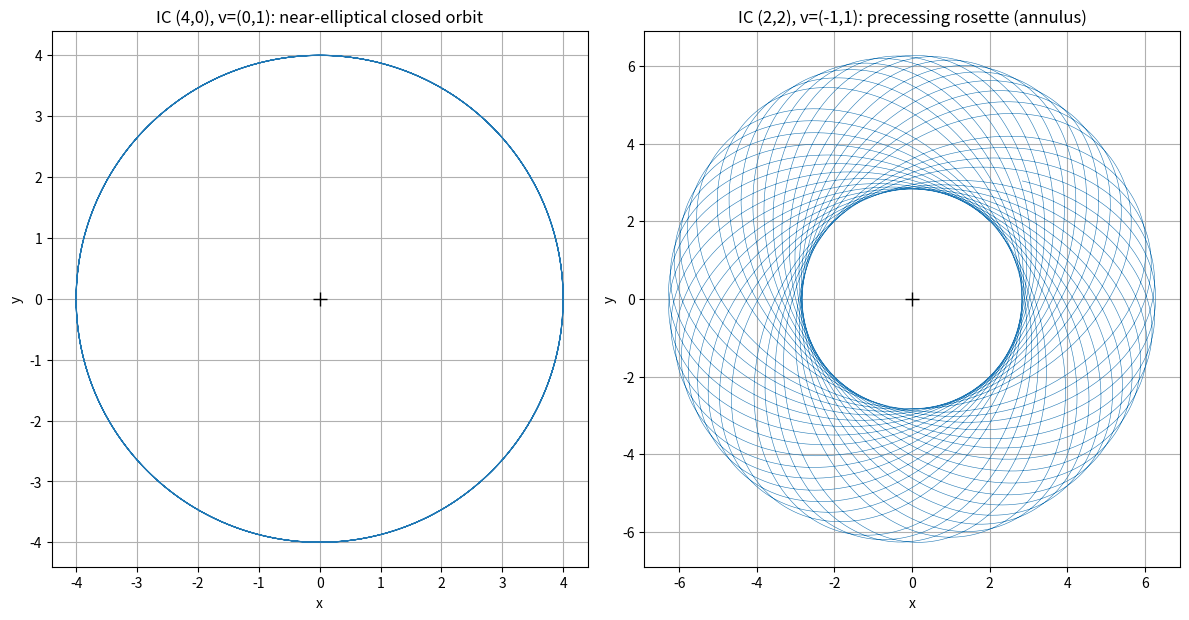

Here is the Python script that generated this plot: (Note: this script raises an exception after producing the figure.)
import matplotlib
matplotlib.use("Agg")
import matplotlib.pyplot as plt
import numpy as np

# ----------------------------------------------------------------------
# Central attractive force of magnitude G/r pointing toward the origin.
# Cartesian components (so that magnitude = G/r):
#   fx = -G*x/r^2 , fy = -G*y/r^2 , with r^2 = x^2 + y^2
# Mass is taken as 1, so force = acceleration.
# ----------------------------------------------------------------------
def accel(pos, G):
    x, y = pos
    r2 = x*x + y*y          # r^2 = x^2 + y^2
    ax = -G * x / r2        # fx = -G*x/r^2
    ay = -G * y / r2        # fy = -G*y/r^2
    return np.array([ax, ay])

# ----------------------------------------------------------------------
# Generic vector velocity-Verlet integrator for one 2D particle.
# Implemented explicitly (no one-shot routine):
#   1) half-kick / drift bookkeeping done via the standard 3-line update
# ----------------------------------------------------------------------
def velocity_verlet(pos0, vel0, G, dt, t_final):
    n_steps = int(round(t_final / dt))
    pos = np.array(pos0, dtype=float)
    vel = np.array(vel0, dtype=float)
    a = accel(pos, G)                       # initial acceleration

    traj = np.empty((n_steps + 1, 2))
    traj[0] = pos

    for i in range(n_steps):
        # 1) advance position using current velocity and acceleration
        pos = pos + vel * dt + 0.5 * a * dt * dt
        # 2) compute new acceleration at the new position
        a_new = accel(pos, G)
        # 3) advance velocity using the average of old and new acceleration
        vel = vel + 0.5 * (a + a_new) * dt
        # 4) roll the acceleration forward for the next step
        a = a_new
        traj[i + 1] = pos

    return traj

# ----------------------------------------------------------------------
# Parameters and the two runs
# ----------------------------------------------------------------------
G = 1.0
dt = 0.1

# Run 1: near-elliptical closed orbit
traj1 = velocity_verlet((4.0, 0.0), (0.0, 1.0), G, dt, 100.0)

# Run 2: precessing rosette that fills an annulus
traj2 = velocity_verlet((2.0, 2.0), (-1.0, 1.0), G, dt, 1000.0)

# ----------------------------------------------------------------------
# Check quantities: radial extent (peri- and apo-center) of each orbit.
# A closed ellipse has a well-defined, essentially unchanging pair of
# turning radii; a filling rosette spans a whole annulus between r_min
# and r_max as its orientation precesses.
# ----------------------------------------------------------------------
r1 = np.sqrt(traj1[:, 0]**2 + traj1[:, 1]**2)
r2 = np.sqrt(traj2[:, 0]**2 + traj2[:, 1]**2)

print("Run 1 (4,0) v=(0,1) to t=100:")
print("  r_min = {:.6f}".format(r1.min()))
print("  r_max = {:.6f}".format(r1.max()))
print("  start-vs-end position gap = {:.6f}".format(
      np.linalg.norm(traj1[0] - traj1[-1])))

print("Run 2 (2,2) v=(-1,1) to t=1000:")
print("  r_min = {:.6f}".format(r2.min()))
print("  r_max = {:.6f}".format(r2.max()))
print("  annulus width (r_max - r_min) = {:.6f}".format(r2.max() - r2.min()))
print("  start-vs-end position gap = {:.6f}".format(
      np.linalg.norm(traj2[0] - traj2[-1])))

# ----------------------------------------------------------------------
# Plots
# ----------------------------------------------------------------------
fig, axes = plt.subplots(1, 2, figsize=(12, 6))

axes[0].plot(traj1[:, 0], traj1[:, 1], lw=0.8)
axes[0].plot(0, 0, 'k+', ms=10)
axes[0].set_title("IC (4,0), v=(0,1): near-elliptical closed orbit")
axes[0].set_xlabel("x"); axes[0].set_ylabel("y")
axes[0].set_aspect("equal"); axes[0].grid(True)

axes[1].plot(traj2[:, 0], traj2[:, 1], lw=0.4)
axes[1].plot(0, 0, 'k+', ms=10)
axes[1].set_title("IC (2,2), v=(-1,1): precessing rosette (annulus)")
axes[1].set_xlabel("x"); axes[1].set_ylabel("y")
axes[1].set_aspect("equal"); axes[1].grid(True)

plt.tight_layout()
plt.savefig("/private/tmp/claude-501/-Users-lvmy-neu-teaching-numericalR-numericalR/e8e9d206-e3a8-4079-be52-06334c0a89a5/scratchpad/eval/gen/5B.1.1_s4.png")

# ----------------------------------------------------------------------
# Explanation of why the check confirms the result:
# For run 1 the two turning radii stay nearly equal to the initial radius
# and the path retraces itself (small start/end gap), i.e. a closed ellipse;
# for run 2 the large gap between r_min and r_max with a big start/end gap
# shows the orbit sweeps a full annulus without ever repeating, i.e. an
# open precessing rosette.
# ----------------------------------------------------------------------
print("Explanation: run 1's nearly constant turning radii and tiny start/end "
      "gap confirm a closed near-ellipse, while run 2's wide r_min-to-r_max "
      "annulus and large start/end gap confirm a non-closing precessing rosette.")
